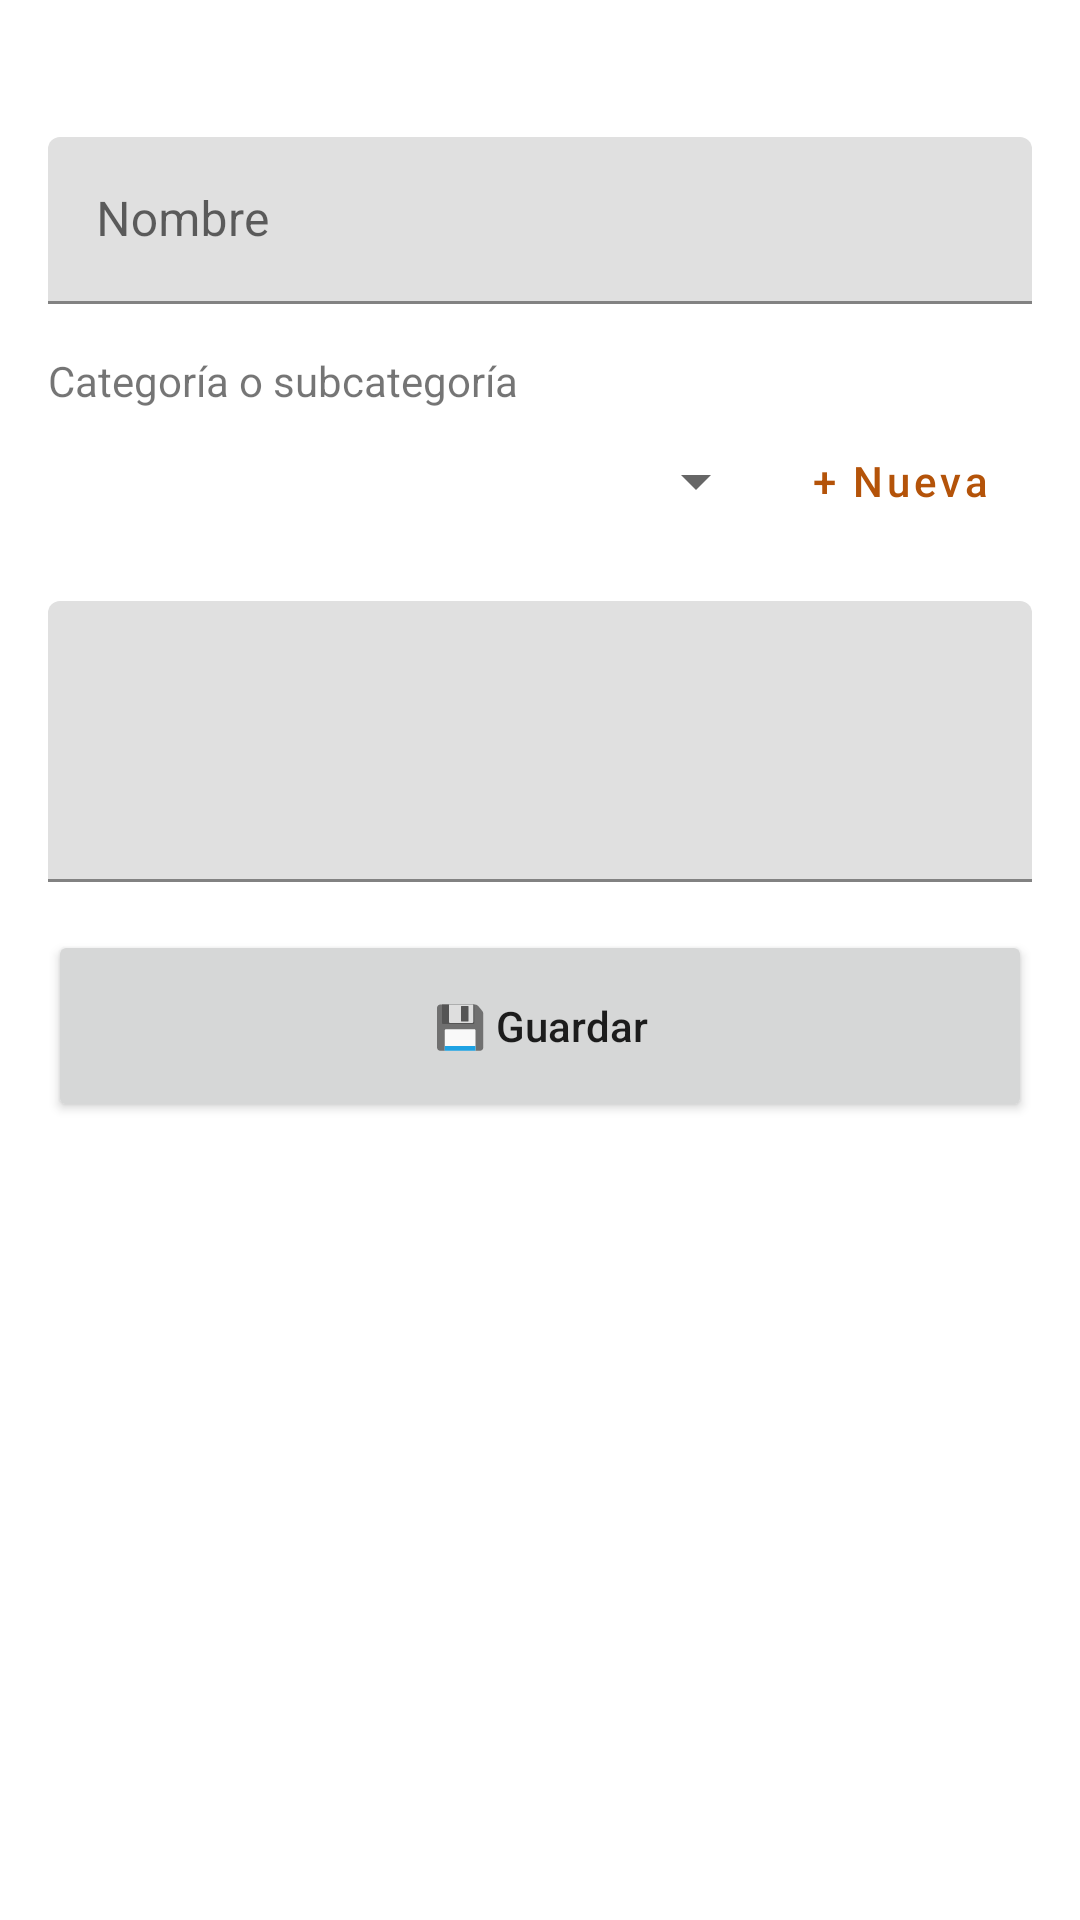

Layout XML and referenced resources for this Android screen:
<!-- AndroidManifest.xml: application theme Theme.IdeApp -->
<!-- res/layout/activity_item.xml -->
<?xml version="1.0" encoding="utf-8"?>
<ScrollView xmlns:android="http://schemas.android.com/apk/res/android"
    android:layout_width="match_parent"
    android:layout_height="match_parent"
    android:fillViewport="true">

    <LinearLayout
        android:layout_width="match_parent"
        android:layout_height="wrap_content"
        android:orientation="vertical"
        android:padding="16dp">

        <TextView
            android:id="@+id/tv_type"
            android:layout_width="wrap_content"
            android:layout_height="wrap_content"
            android:layout_marginBottom="8dp"
            android:textAppearance="?attr/textAppearanceSubtitle1" />

        <com.google.android.material.textfield.TextInputLayout
            android:id="@+id/til_name"
            android:layout_width="match_parent"
            android:layout_height="wrap_content"
            android:hint="Nombre">

            <com.google.android.material.textfield.TextInputEditText
                android:id="@+id/et_name"
                android:layout_width="match_parent"
                android:layout_height="wrap_content"
                android:inputType="textCapSentences"
                android:maxLines="1" />
        </com.google.android.material.textfield.TextInputLayout>

        <TextView
            android:layout_width="wrap_content"
            android:layout_height="wrap_content"
            android:layout_marginTop="16dp"
            android:text="Categoría o subcategoría" />

        <LinearLayout
            android:layout_width="match_parent"
            android:layout_height="wrap_content"
            android:gravity="center_vertical"
            android:orientation="horizontal">

            <Spinner
                android:id="@+id/spinner_category"
                android:layout_width="0dp"
                android:layout_height="48dp"
                android:layout_weight="1" />

            <Button
                android:id="@+id/btn_add_category"
                style="@style/Widget.MaterialComponents.Button.TextButton"
                android:layout_width="wrap_content"
                android:layout_height="wrap_content"
                android:text="+ Nueva"
                android:textAllCaps="false" />
        </LinearLayout>

        <LinearLayout
            android:id="@+id/section_audio"
            android:layout_width="match_parent"
            android:layout_height="wrap_content"
            android:layout_marginTop="16dp"
            android:orientation="vertical"
            android:visibility="gone">

            <TextView
                android:id="@+id/tv_audio_status"
                android:layout_width="wrap_content"
                android:layout_height="wrap_content"
                android:layout_marginBottom="8dp"
                android:textAppearance="?attr/textAppearanceBody1" />

            <LinearLayout
                android:layout_width="match_parent"
                android:layout_height="wrap_content"
                android:orientation="horizontal">

                <Button
                    android:id="@+id/btn_record"
                    android:layout_width="0dp"
                    android:layout_height="64dp"
                    android:layout_marginEnd="4dp"
                    android:layout_weight="1"
                    android:textAllCaps="false" />

                <Button
                    android:id="@+id/btn_play"
                    style="@style/Widget.MaterialComponents.Button.OutlinedButton"
                    android:layout_width="0dp"
                    android:layout_height="64dp"
                    android:layout_marginStart="4dp"
                    android:layout_weight="1"
                    android:textAllCaps="false" />
            </LinearLayout>
        </LinearLayout>

        <LinearLayout
            android:id="@+id/section_photo"
            android:layout_width="match_parent"
            android:layout_height="wrap_content"
            android:layout_marginTop="16dp"
            android:orientation="vertical"
            android:visibility="gone">

            <LinearLayout
                android:layout_width="match_parent"
                android:layout_height="wrap_content"
                android:orientation="horizontal">

                <Button
                    android:id="@+id/btn_take_photo"
                    android:layout_width="0dp"
                    android:layout_height="64dp"
                    android:layout_marginEnd="4dp"
                    android:layout_weight="1"
                    android:textAllCaps="false" />

                <Button
                    android:id="@+id/btn_pick_photo"
                    style="@style/Widget.MaterialComponents.Button.OutlinedButton"
                    android:layout_width="0dp"
                    android:layout_height="64dp"
                    android:layout_marginStart="4dp"
                    android:layout_weight="1"
                    android:text="🖼 Galería"
                    android:textAllCaps="false" />
            </LinearLayout>

            <ImageView
                android:id="@+id/iv_photo"
                android:layout_width="match_parent"
                android:layout_height="wrap_content"
                android:layout_marginTop="8dp"
                android:adjustViewBounds="true"
                android:contentDescription="Foto"
                android:maxHeight="420dp"
                android:scaleType="fitCenter"
                android:visibility="gone" />
        </LinearLayout>

        <com.google.android.material.textfield.TextInputLayout
            android:id="@+id/til_content"
            android:layout_width="match_parent"
            android:layout_height="wrap_content"
            android:layout_marginTop="16dp">

            <com.google.android.material.textfield.TextInputEditText
                android:id="@+id/et_content"
                android:layout_width="match_parent"
                android:layout_height="wrap_content"
                android:gravity="top|start"
                android:inputType="textMultiLine|textCapSentences"
                android:minLines="3" />
        </com.google.android.material.textfield.TextInputLayout>

        <TextView
            android:id="@+id/tv_dates"
            android:layout_width="wrap_content"
            android:layout_height="wrap_content"
            android:layout_marginTop="8dp"
            android:textAppearance="?attr/textAppearanceCaption"
            android:visibility="gone" />

        <Button
            android:id="@+id/btn_save"
            android:layout_width="match_parent"
            android:layout_height="64dp"
            android:layout_marginTop="16dp"
            android:text="💾 Guardar"
            android:textAllCaps="false" />

        <Button
            android:id="@+id/btn_delete"
            style="@style/Widget.MaterialComponents.Button.TextButton"
            android:layout_width="match_parent"
            android:layout_height="wrap_content"
            android:text="Eliminar"
            android:textAllCaps="false"
            android:visibility="gone" />
    </LinearLayout>
</ScrollView>
<!-- resources referenced by this layout -->
<resources>
  <style name="Theme.IdeApp" parent="Theme.MaterialComponents.DayNight.DarkActionBar">
          <item name="colorPrimary">@color/primary</item>
          <item name="colorPrimaryVariant">@color/primary_dark</item>
          <item name="colorOnPrimary">@android:color/white</item>
          <item name="colorSecondary">@color/accent</item>
          <item name="colorOnSecondary">@android:color/black</item>
      </style>
  <color name="primary">#B45309</color>
  <color name="primary_dark">#78350F</color>
  <color name="accent">#F59E0B</color>
</resources>
